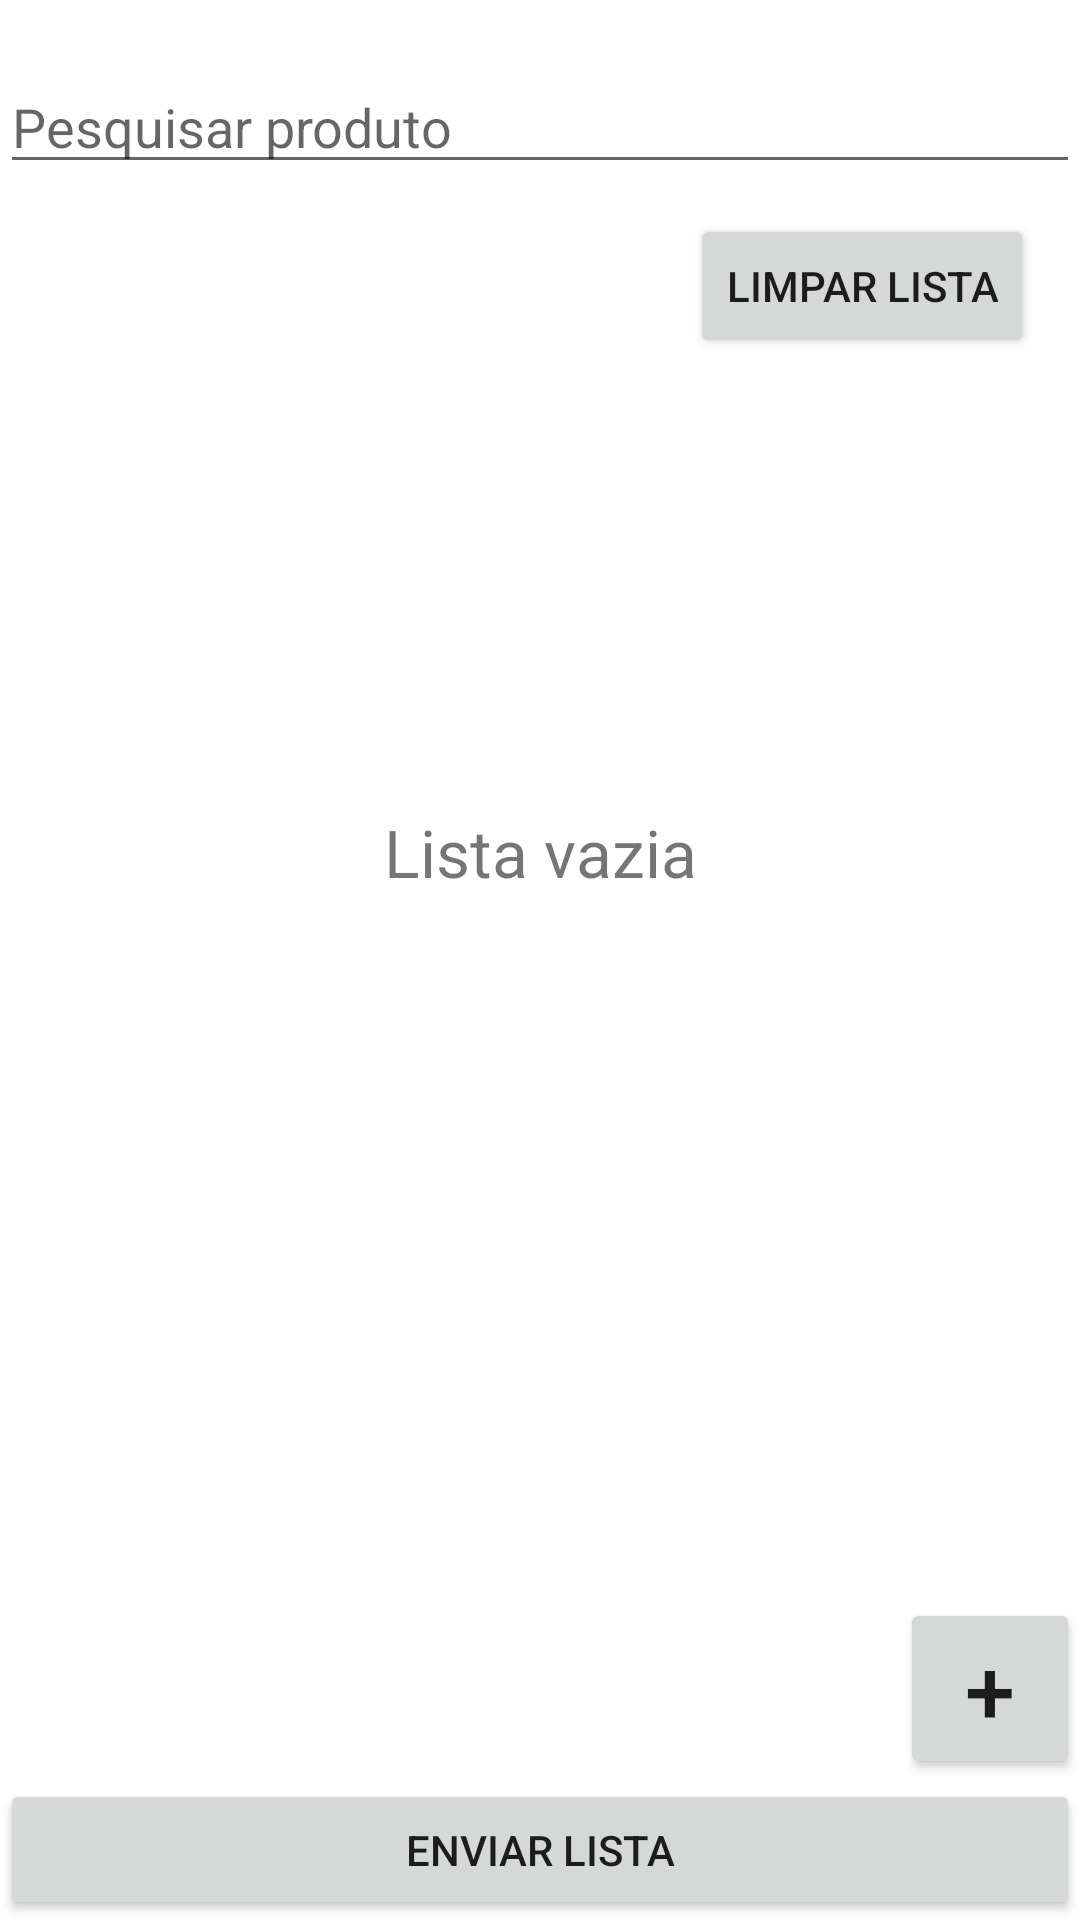

Produce the Android XML layout that renders to this screen, including the resource entries it uses.
<!-- AndroidManifest.xml: application theme Theme.Homefoodstorage -->
<!-- res/layout/activity_main.xml -->
<?xml version="1.0" encoding="utf-8"?>
<LinearLayout xmlns:android="http://schemas.android.com/apk/res/android"
    xmlns:app="http://schemas.android.com/apk/res-auto"
    xmlns:tools="http://schemas.android.com/tools"
    android:orientation="vertical"
    android:layout_width="match_parent"
    android:layout_height="match_parent"
    tools:context=".MainActivity"
    android:layout_margin="5dp">

    <LinearLayout
        android:layout_weight="5"
        android:layout_width="match_parent"
        android:layout_height="1dp"
        android:orientation="vertical">
        <EditText
            android:layout_width="match_parent"
            android:layout_height="wrap_content"
            android:hint="Pesquisar produto"
            android:id="@+id/editTextSearchItem"
            android:layout_marginTop="20dp"
            />

        <Button
            android:layout_width="wrap_content"
            android:layout_height="wrap_content"
            android:text="Limpar lista"
            android:layout_marginTop="10dp"
            android:layout_marginLeft="230dp"
            android:id="@+id/buttonCleanList"
            />

        <androidx.recyclerview.widget.RecyclerView
            android:layout_width="match_parent"
            android:layout_height="wrap_content"
            android:id="@+id/recyclerViewItemList"
            />

        <TextView
            android:layout_width="match_parent"
            android:layout_height="wrap_content"
            android:text="Lista vazia"
            android:textSize="22sp"
            android:textAlignment="center"
            android:layout_marginTop="150dp"
            android:id="@+id/textViewMessageEmptyList"
            />
    </LinearLayout>

    <LinearLayout
        android:layout_weight="1"
        android:layout_width="match_parent"
        android:layout_height="1dp"
        android:orientation="vertical">

        <Button
            android:layout_width="wrap_content"
            android:layout_height="wrap_content"
            android:text="+"
            android:textSize="30sp"
            android:layout_marginLeft="300dp"
            android:id="@+id/buttonNewItem"
            />

        <Button
            android:layout_width="match_parent"
            android:layout_height="wrap_content"
            android:id="@+id/buttonSendStorage"
            android:text="Enviar lista"
            />
    </LinearLayout>

</LinearLayout>
<!-- resources referenced by this layout -->
<resources>
  <style name="Theme.Homefoodstorage" parent="Theme.MaterialComponents.DayNight.DarkActionBar">
          
          <item name="colorPrimary">@color/purple_500</item>
          <item name="colorPrimaryVariant">@color/purple_700</item>
          <item name="colorOnPrimary">@color/white</item>
          
          <item name="colorSecondary">@color/teal_200</item>
          <item name="colorSecondaryVariant">@color/teal_700</item>
          <item name="colorOnSecondary">@color/black</item>
          
          <item name="android:statusBarColor" tools:targetApi="l">?attr/colorPrimaryVariant</item>
          
      </style>
  <!-- not gathered from this repository: default colours our renderer supplied (Android Studio template values) -->
  <color name="purple_500">#FF6200EE</color>
  <color name="purple_700">#FF3700B3</color>
  <color name="teal_200">#FF03DAC5</color>
  <color name="teal_700">#FF018786</color>
  <color name="black">#FF000000</color>
  <color name="white">#FFFFFFFF</color>
</resources>
